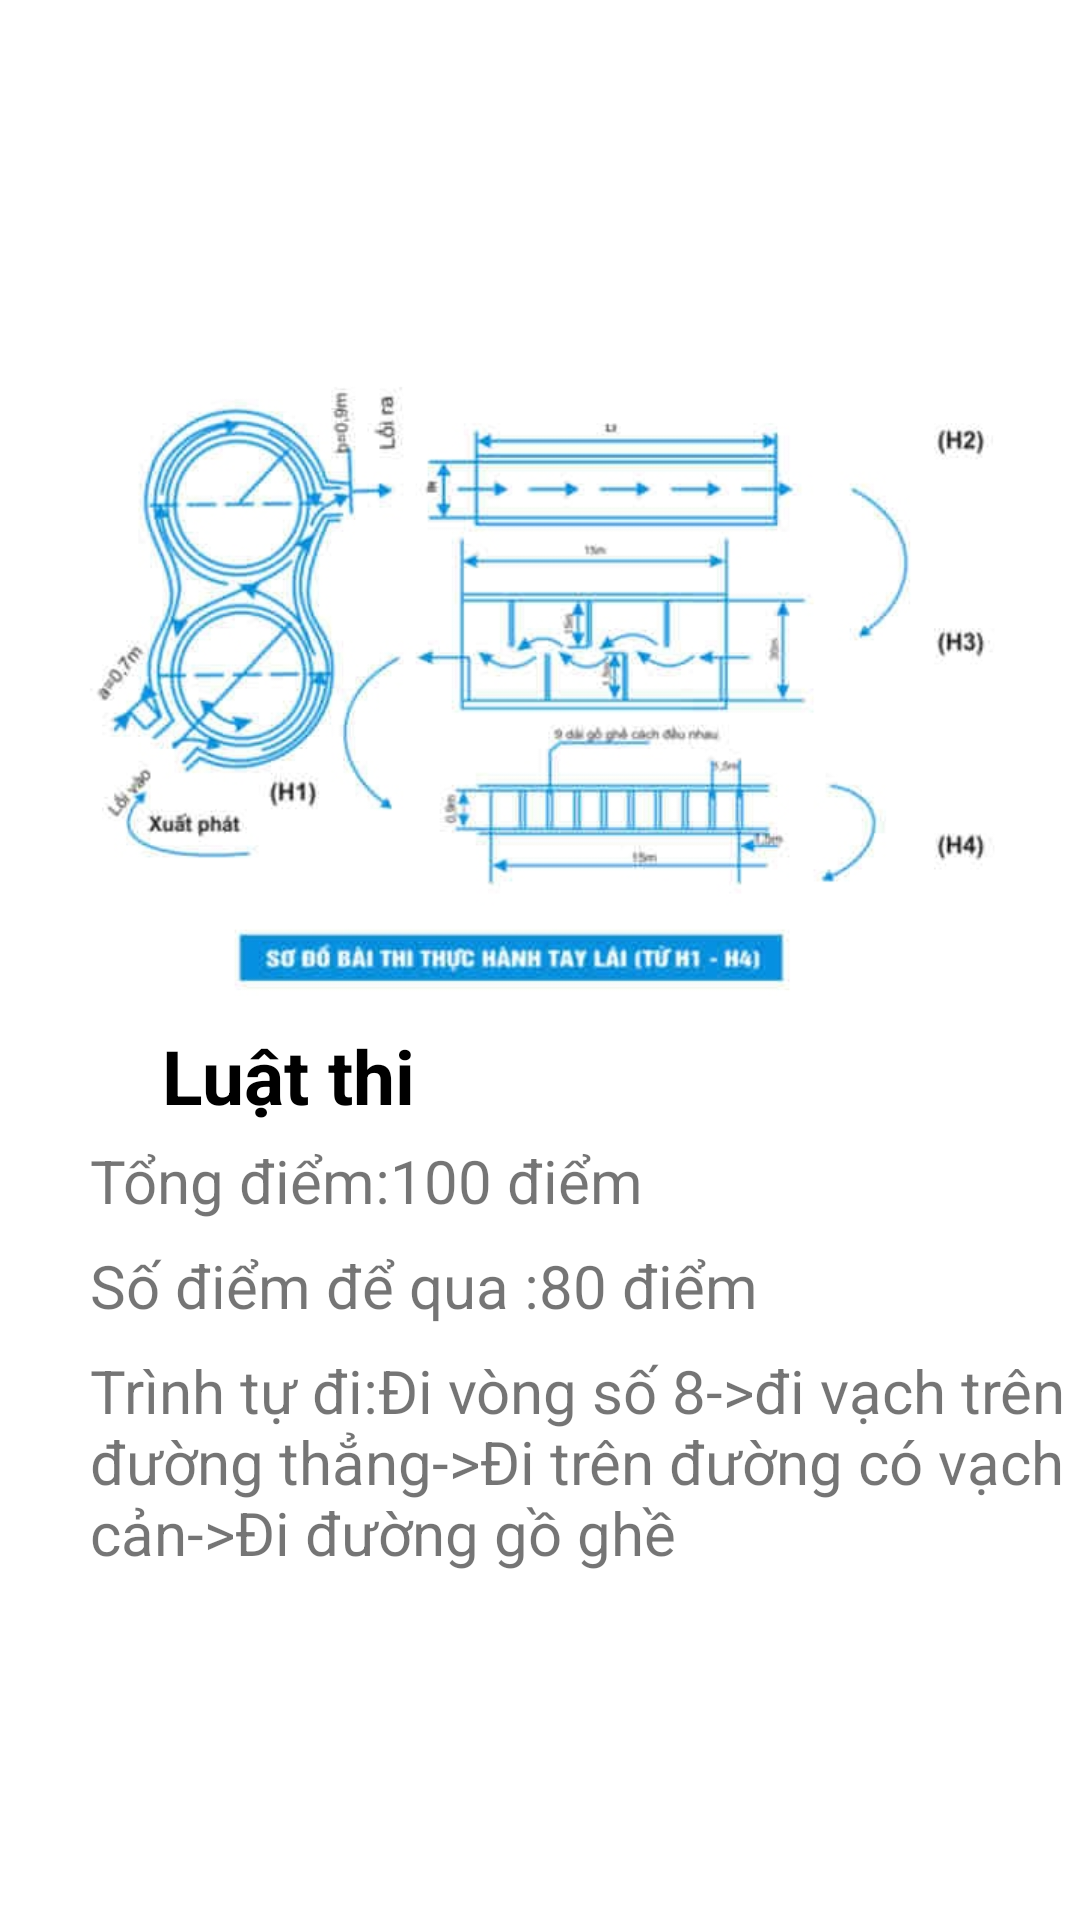

Write the Android layout XML for this screen, with the resource values it uses.
<!-- AndroidManifest.xml: application theme Theme.AppThiBLXA1 -->
<!-- res/layout/fragment_thuchanh.xml -->
<?xml version="1.0" encoding="utf-8"?>
<FrameLayout xmlns:android="http://schemas.android.com/apk/res/android"
    xmlns:app="http://schemas.android.com/apk/res-auto"
    xmlns:tools="http://schemas.android.com/tools"
    android:layout_width="match_parent"
    android:layout_height="match_parent"
    tools:context=".thuchanhFragment">

    
    <TextView
        android:layout_width="match_parent"
        android:layout_height="match_parent" />

    <ImageView
        android:id="@+id/imageView3"
        android:layout_width="match_parent"
        android:layout_height="207dp"
        android:layout_marginTop="125dp"
        android:src="@drawable/anh" />

    <RelativeLayout
        android:layout_width="405dp"
        android:layout_height="403dp"
        android:layout_marginLeft="30dp"
        android:layout_marginTop="330dp">

        <TextView
            android:id="@+id/textView3"
            android:layout_width="132dp"
            android:layout_height="57dp"
            android:gravity="center"
            android:text="Luật thi"
            android:textColor="#000000"
            android:textSize="25sp"
            android:textStyle="bold" />

        <TextView
            android:id="@+id/textView5"
            android:layout_width="306dp"
            android:layout_height="34dp"
            android:layout_marginTop="50dp"
            android:text="Tổng điểm:100 điểm"
            android:textSize="20dp" />

        <TextView
            android:id="@+id/textView6"
            android:layout_width="290dp"
            android:layout_height="37dp"
            android:layout_marginTop="85dp"
            android:text="Số điểm để qua :80 điểm"
            android:textSize="20dp" />

        <TextView
            android:id="@+id/textView7"
            android:layout_width="336dp"
            android:layout_height="87dp"
            android:layout_marginTop="120dp"
            android:text="Trình tự đi:Đi vòng số 8->đi vạch trên đường thẳng->Đi trên đường có vạch cản->Đi đường gồ ghề"
            android:textSize="20dp" />

    </RelativeLayout>

</FrameLayout>
<!-- resources referenced by this layout -->
<resources>
  <!-- drawable anh: jpg bitmap (drawable, 67865 bytes) -->
  <style name="Theme.AppThiBLXA1" parent="Theme.MaterialComponents.DayNight.DarkActionBar">
          
          <item name="colorPrimary">@color/purple_500</item>
          <item name="colorPrimaryVariant">@color/purple_700</item>
          <item name="colorOnPrimary">@color/white</item>
          
          <item name="colorSecondary">@color/teal_200</item>
          <item name="colorSecondaryVariant">@color/teal_700</item>
          <item name="colorOnSecondary">@color/black</item>
          
          <item name="android:statusBarColor" tools:targetApi="l">?attr/colorPrimaryVariant</item>
          
      </style>
  <!-- not gathered from this repository: default colours our renderer supplied (Android Studio template values) -->
  <color name="purple_500">#FF6200EE</color>
  <color name="purple_700">#FF3700B3</color>
  <color name="teal_200">#FF03DAC5</color>
  <color name="teal_700">#FF018786</color>
  <color name="black">#FF000000</color>
  <color name="white">#FFFFFFFF</color>
</resources>
